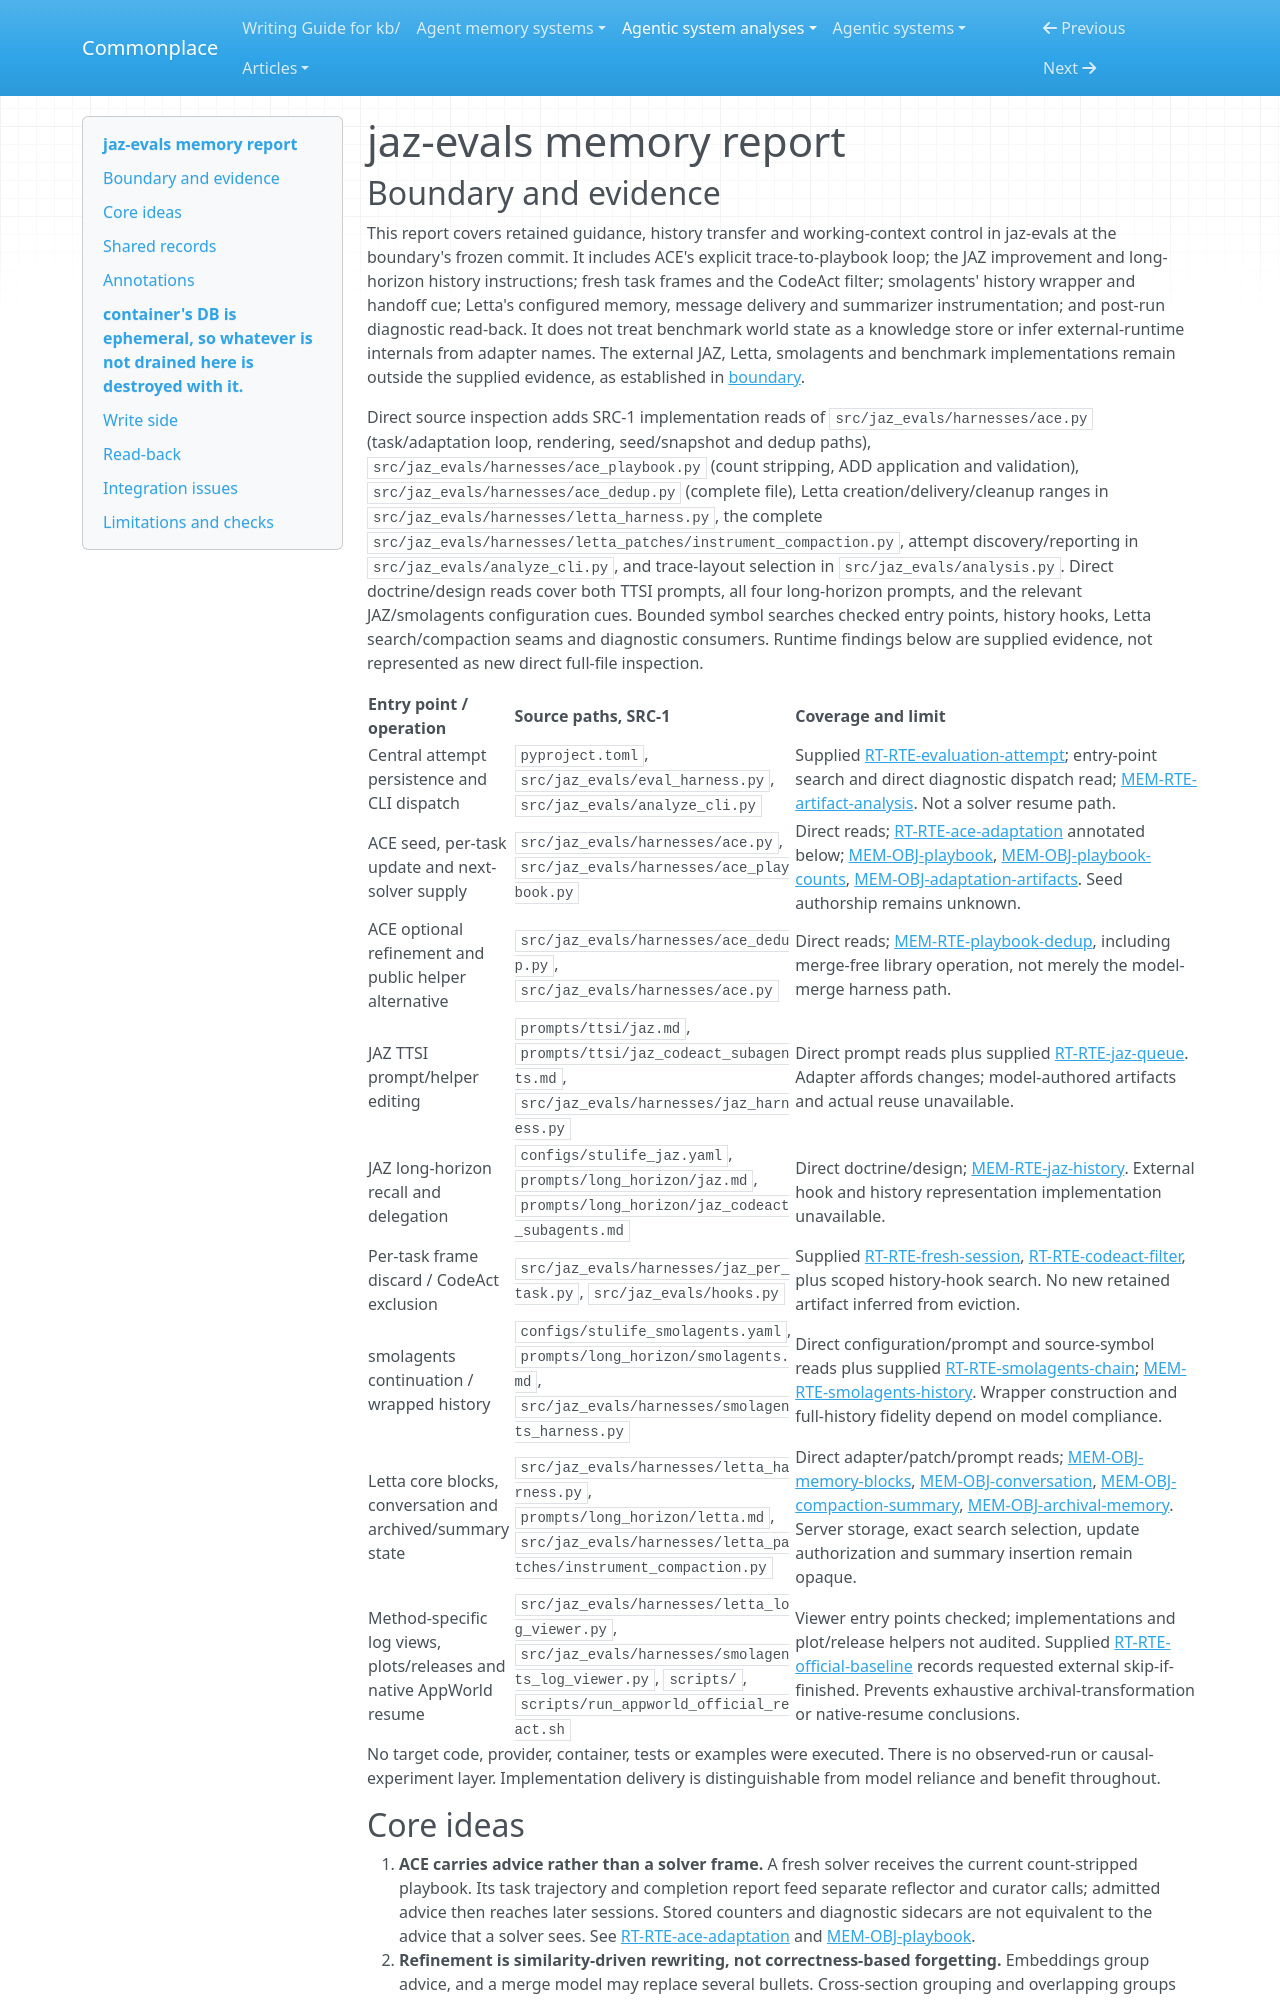

repository: zby/commonplace · page: agentic-system-analyses/retained/jaz-evals/memory/index.html · generator: mkdocs

---
type: agentic-system-analyses/types/agentic-system-memory-report.md
description: "jaz-evals memory: ACE advice admission, history handoffs, opaque Letta state and retained diagnostic consumers."
run-id: AAS-2026-10-15-jaz-evals-17ab95f93794-01
source-identity: https://github.com/jaz-lang/jaz-evals
reviewed-boundary: "2ffe7b5e6792a76fccb26f9ce188c88fb95ffa72"
---

# jaz-evals memory report

## Boundary and evidence

This report covers retained guidance, history transfer and working-context control in jaz-evals at the boundary's frozen commit. It includes ACE's explicit trace-to-playbook loop; the JAZ improvement and long-horizon history instructions; fresh task frames and the CodeAct filter; smolagents' history wrapper and handoff cue; Letta's configured memory, message delivery and summarizer instrumentation; and post-run diagnostic read-back. It does not treat benchmark world state as a knowledge store or infer external-runtime internals from adapter names. The external JAZ, Letta, smolagents and benchmark implementations remain outside the supplied evidence, as established in [boundary](boundary.md#boundary-and-evidence).

Direct source inspection adds SRC-1 implementation reads of `src/jaz_evals/harnesses/ace.py` (task/adaptation loop, rendering, seed/snapshot and dedup paths), `src/jaz_evals/harnesses/ace_playbook.py` (count stripping, ADD application and validation), `src/jaz_evals/harnesses/ace_dedup.py` (complete file), Letta creation/delivery/cleanup ranges in `src/jaz_evals/harnesses/letta_harness.py`, the complete `src/jaz_evals/harnesses/letta_patches/instrument_compaction.py`, attempt discovery/reporting in `src/jaz_evals/analyze_cli.py`, and trace-layout selection in `src/jaz_evals/analysis.py`. Direct doctrine/design reads cover both TTSI prompts, all four long-horizon prompts, and the relevant JAZ/smolagents configuration cues. Bounded symbol searches checked entry points, history hooks, Letta search/compaction seams and diagnostic consumers. Runtime findings below are supplied evidence, not represented as new direct full-file inspection.

| Entry point / operation | Source paths, SRC-1 | Coverage and limit |
| --- | --- | --- |
| Central attempt persistence and CLI dispatch | `pyproject.toml`, `src/jaz_evals/eval_harness.py`, `src/jaz_evals/analyze_cli.py` | Supplied [RT-RTE-evaluation-attempt](runtime.md#rt-rte-evaluation-attempt); entry-point search and direct diagnostic dispatch read; [MEM-RTE-artifact-analysis](#mem-rte-artifact-analysis). Not a solver resume path. |
| ACE seed, per-task update and next-solver supply | `src/jaz_evals/harnesses/ace.py`, `src/jaz_evals/harnesses/ace_playbook.py` | Direct reads; [RT-RTE-ace-adaptation](runtime.md#rt-rte-ace-adaptation) annotated below; [MEM-OBJ-playbook](#mem-obj-playbook), [MEM-OBJ-playbook-counts](#mem-obj-playbook-counts), [MEM-OBJ-adaptation-artifacts](#mem-obj-adaptation-artifacts). Seed authorship remains unknown. |
| ACE optional refinement and public helper alternative | `src/jaz_evals/harnesses/ace_dedup.py`, `src/jaz_evals/harnesses/ace.py` | Direct reads; [MEM-RTE-playbook-dedup](#mem-rte-playbook-dedup), including merge-free library operation, not merely the model-merge harness path. |
| JAZ TTSI prompt/helper editing | `prompts/ttsi/jaz.md`, `prompts/ttsi/jaz_codeact_subagents.md`, `src/jaz_evals/harnesses/jaz_harness.py` | Direct prompt reads plus supplied [RT-RTE-jaz-queue](runtime.md#rt-rte-jaz-queue). Adapter affords changes; model-authored artifacts and actual reuse unavailable. |
| JAZ long-horizon recall and delegation | `configs/stulife_jaz.yaml`, `prompts/long_horizon/jaz.md`, `prompts/long_horizon/jaz_codeact_subagents.md` | Direct doctrine/design; [MEM-RTE-jaz-history](#mem-rte-jaz-history). External hook and history representation implementation unavailable. |
| Per-task frame discard / CodeAct exclusion | `src/jaz_evals/harnesses/jaz_per_task.py`, `src/jaz_evals/hooks.py` | Supplied [RT-RTE-fresh-session](runtime.md#rt-rte-fresh-session), [RT-RTE-codeact-filter](runtime.md#rt-rte-codeact-filter), plus scoped history-hook search. No new retained artifact inferred from eviction. |
| smolagents continuation / wrapped history | `configs/stulife_smolagents.yaml`, `prompts/long_horizon/smolagents.md`, `src/jaz_evals/harnesses/smolagents_harness.py` | Direct configuration/prompt and source-symbol reads plus supplied [RT-RTE-smolagents-chain](runtime.md#rt-rte-smolagents-chain); [MEM-RTE-smolagents-history](#mem-rte-smolagents-history). Wrapper construction and full-history fidelity depend on model compliance. |
| Letta core blocks, conversation and archived/summary state | `src/jaz_evals/harnesses/letta_harness.py`, `prompts/long_horizon/letta.md`, `src/jaz_evals/harnesses/letta_patches/instrument_compaction.py` | Direct adapter/patch/prompt reads; [MEM-OBJ-memory-blocks](#mem-obj-memory-blocks), [MEM-OBJ-conversation](#mem-obj-conversation), [MEM-OBJ-compaction-summary](#mem-obj-compaction-summary), [MEM-OBJ-archival-memory](#mem-obj-archival-memory). Server storage, exact search selection, update authorization and summary insertion remain opaque. |
| Method-specific log views, plots/releases and native AppWorld resume | `src/jaz_evals/harnesses/letta_log_viewer.py`, `src/jaz_evals/harnesses/smolagents_log_viewer.py`, `scripts/`, `scripts/run_appworld_official_react.sh` | Viewer entry points checked; implementations and plot/release helpers not audited. Supplied [RT-RTE-official-baseline](runtime.md#rt-rte-official-baseline) records requested external skip-if-finished. Prevents exhaustive archival-transformation or native-resume conclusions. |

No target code, provider, container, tests or examples were executed. There is no observed-run or causal-experiment layer. Implementation delivery is distinguishable from model reliance and benefit throughout.
